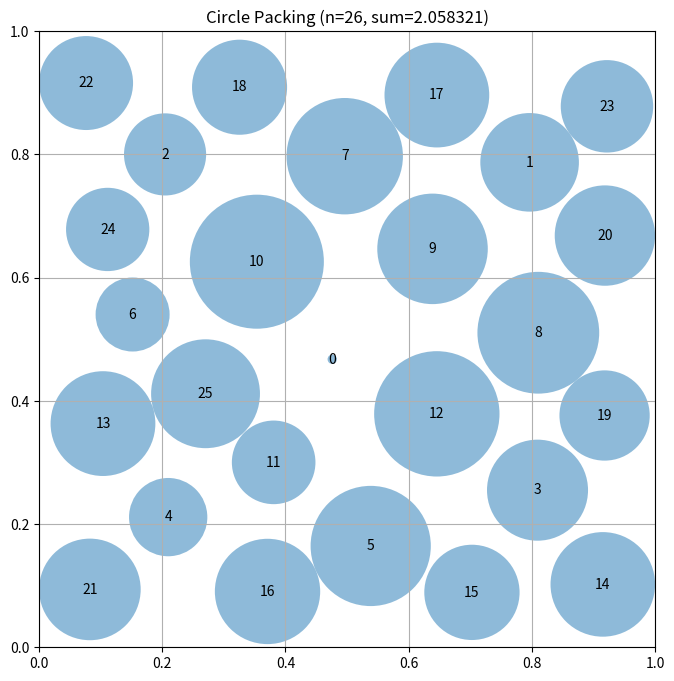

Write Python code to recreate this figure.
# EVOLVE-BLOCK-START
"""Optimized circle packing with greedy placement and radius refinement for n=26 circles"""
import numpy as np


def construct_packing():
    """
    Construct an optimized arrangement of 26 circles in a unit square
    that maximizes the sum of their radii.
    
    Uses greedy placement with improved radius computation:
    - Places circles one by one
    - Uses actual distances to existing circles for radius estimation
    - Multiple restarts to find global optimum
    """
    n = 26
    
    # Try multiple random configurations
    best_centers = None
    best_sum_radii = 0
    
    for start in range(30):
        centers = np.zeros((n, 2))
        
        # Greedy placement
        for i in range(n):
            best_pos = None
            best_radius = 0
            
            # More samples for better position finding
            for _ in range(200):
                x = np.random.uniform(0.01, 0.99)
                y = np.random.uniform(0.01, 0.99)
                
                # Compute radius considering all existing circles
                radius = compute_radius_at_position(x, y, i, centers[:i])
                
                if radius > best_radius:
                    best_radius = radius
                    best_pos = (x, y)
            
            if best_pos is not None:
                centers[i] = best_pos
        
        # Final radius computation with full optimization
        radii = compute_max_radii(centers)
        sum_radii = np.sum(np.maximum(radii, 0.001))
        
        if sum_radii > best_sum_radii:
            best_sum_radii = sum_radii
            best_centers = centers.copy()
    
    # Use the best configuration
    centers = best_centers
    
    # Clip to ensure inside unit square
    centers = np.clip(centers, 0.001, 0.999)
    
    # Compute maximum valid radii
    radii = compute_max_radii(centers)
    
    # Ensure no negative radii
    radii = np.maximum(radii, 0.001)
    
    sum_radii = np.sum(radii)
    
    return centers, radii, sum_radii


def compute_radius_at_position(x, y, idx, existing_centers):
    """
    Compute the maximum radius for a circle at position (x, y)
    given existing circles.
    """
    # Distance to borders
    radius = min(x, y, 1 - x, 1 - y)
    
    # Distance to existing circles
    for j in range(len(existing_centers)):
        cx, cy = existing_centers[j]
        dist = np.sqrt((x - cx) ** 2 + (y - cy) ** 2)
        # Conservative estimate: assume equal radii
        radius = min(radius, dist / 2)
    
    return radius


def compute_max_radii(centers):
    """
    Compute the maximum possible radii for each circle position
    such that they don't overlap and stay within the unit square.

    Args:
        centers: np.array of shape (n, 2) with (x, y) coordinates

    Returns:
        np.array of shape (n) with radius of each circle
    """
    n = centers.shape[0]
    radii = np.ones(n)

    # First, limit by distance to square borders
    for i in range(n):
        x, y = centers[i]
        # Distance to borders
        radii[i] = min(x, y, 1 - x, 1 - y)

    # Then, limit by distance to other circles
    # Each pair of circles with centers at distance d can have
    # sum of radii at most d to avoid overlap
    for i in range(n):
        for j in range(i + 1, n):
            dist = np.sqrt(np.sum((centers[i] - centers[j]) ** 2))

            # If current radii would cause overlap
            if radii[i] + radii[j] > dist:
                # Scale both radii proportionally
                scale = dist / (radii[i] + radii[j])
                radii[i] *= scale
                radii[j] *= scale

    return radii
# EVOLVE-BLOCK-END
# This part remains fixed (not evolved)
def run_packing():
    """Run the circle packing constructor for n=26"""
    centers, radii, sum_radii = construct_packing()
    return centers, radii, sum_radii


def visualize(centers, radii):
    """
    Visualize the circle packing

    Args:
        centers: np.array of shape (n, 2) with (x, y) coordinates
        radii: np.array of shape (n) with radius of each circle
    """
    import matplotlib.pyplot as plt
    from matplotlib.patches import Circle

    fig, ax = plt.subplots(figsize=(8, 8))

    # Draw unit square
    ax.set_xlim(0, 1)
    ax.set_ylim(0, 1)
    ax.set_aspect("equal")
    ax.grid(True)

    # Draw circles
    for i, (center, radius) in enumerate(zip(centers, radii)):
        circle = Circle(center, radius, alpha=0.5)
        ax.add_patch(circle)
        ax.text(center[0], center[1], str(i), ha="center", va="center")

    plt.title(f"Circle Packing (n={len(centers)}, sum={sum(radii):.6f})")
    plt.show()


if __name__ == "__main__":
    centers, radii, sum_radii = run_packing()
    print(f"Sum of radii: {sum_radii}")
    # AlphaEvolve improved this to 2.635

    # Uncomment to visualize:
    visualize(centers, radii)
